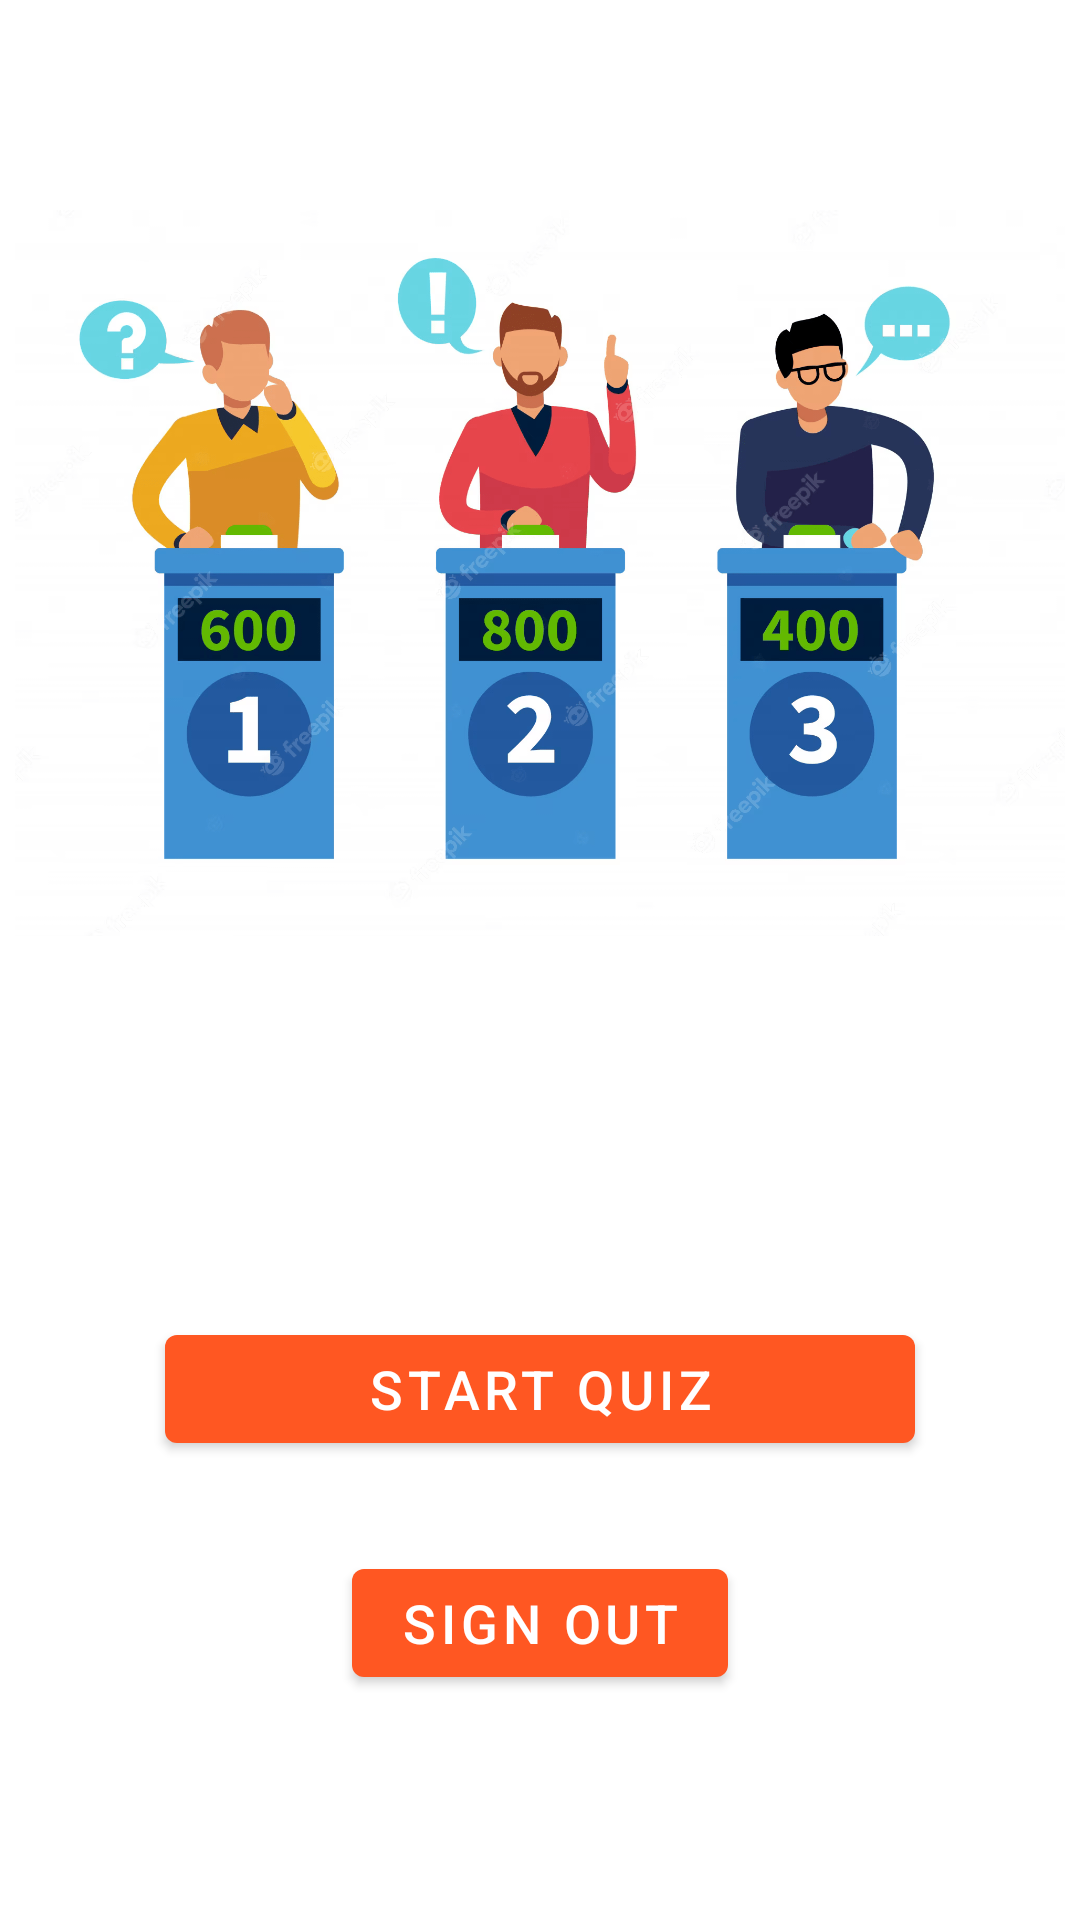

Write the Android layout XML for this screen, with the resource values it uses.
<!-- AndroidManifest.xml: activity theme SignUpTheme -->
<!-- res/layout/activity_main.xml -->
<?xml version="1.0" encoding="utf-8"?>
<androidx.constraintlayout.widget.ConstraintLayout xmlns:android="http://schemas.android.com/apk/res/android"
    xmlns:app="http://schemas.android.com/apk/res-auto"
    xmlns:tools="http://schemas.android.com/tools"
    android:layout_width="match_parent"
    android:layout_height="match_parent"
    tools:context=".MainActivity">


    <Button
        android:id="@+id/buttonSignOut"
        android:layout_width="wrap_content"
        android:layout_height="wrap_content"
        android:layout_marginBottom="75dp"
        android:text="sign out"
        android:textSize="18sp"
        app:layout_constraintBottom_toBottomOf="parent"
        app:layout_constraintEnd_toEndOf="parent"
        app:layout_constraintHorizontal_bias="0.5"
        app:layout_constraintStart_toStartOf="parent" />

    <ImageView
        android:id="@+id/imageView4"
        android:layout_width="350dp"
        android:layout_height="350dp"
        android:layout_marginTop="16dp"
        app:layout_constraintEnd_toEndOf="parent"
        app:layout_constraintHorizontal_bias="0.488"
        app:layout_constraintStart_toStartOf="parent"
        app:layout_constraintTop_toTopOf="parent"
        app:srcCompat="@drawable/mainact" />

    <Button
        android:id="@+id/buttonStartQuiz"
        android:layout_width="250dp"
        android:layout_height="wrap_content"
        android:layout_marginBottom="30dp"
        android:text="start quiz"
        android:textSize="18sp"
        app:layout_constraintBottom_toTopOf="@+id/buttonSignOut"
        app:layout_constraintEnd_toEndOf="parent"
        app:layout_constraintHorizontal_bias="0.5"
        app:layout_constraintStart_toStartOf="parent" />
</androidx.constraintlayout.widget.ConstraintLayout>
<!-- resources referenced by this layout -->
<resources>
  <!-- drawable mainact: png bitmap (drawable, 190095 bytes) -->
  <style name="SignUpTheme" parent="Theme.MaterialComponents.DayNight.DarkActionBar">
          
          <item name="colorPrimary">@color/orange</item>
          <item name="colorPrimaryVariant">@color/orange</item>
          <item name="colorOnPrimary">@color/white</item>
          
          <item name="colorSecondary">@color/teal_200</item>
          <item name="colorSecondaryVariant">@color/teal_700</item>
          <item name="colorOnSecondary">@color/black</item>
          
          <item name="android:statusBarColor">?attr/colorPrimaryVariant</item>
          
      </style>
  <color name="orange">#FF5722</color>
  <color name="white">#FFFFFFFF</color>
  <color name="teal_200">#FF03DAC5</color>
  <color name="teal_700">#FF018786</color>
  <color name="black">#FF000000</color>
</resources>
